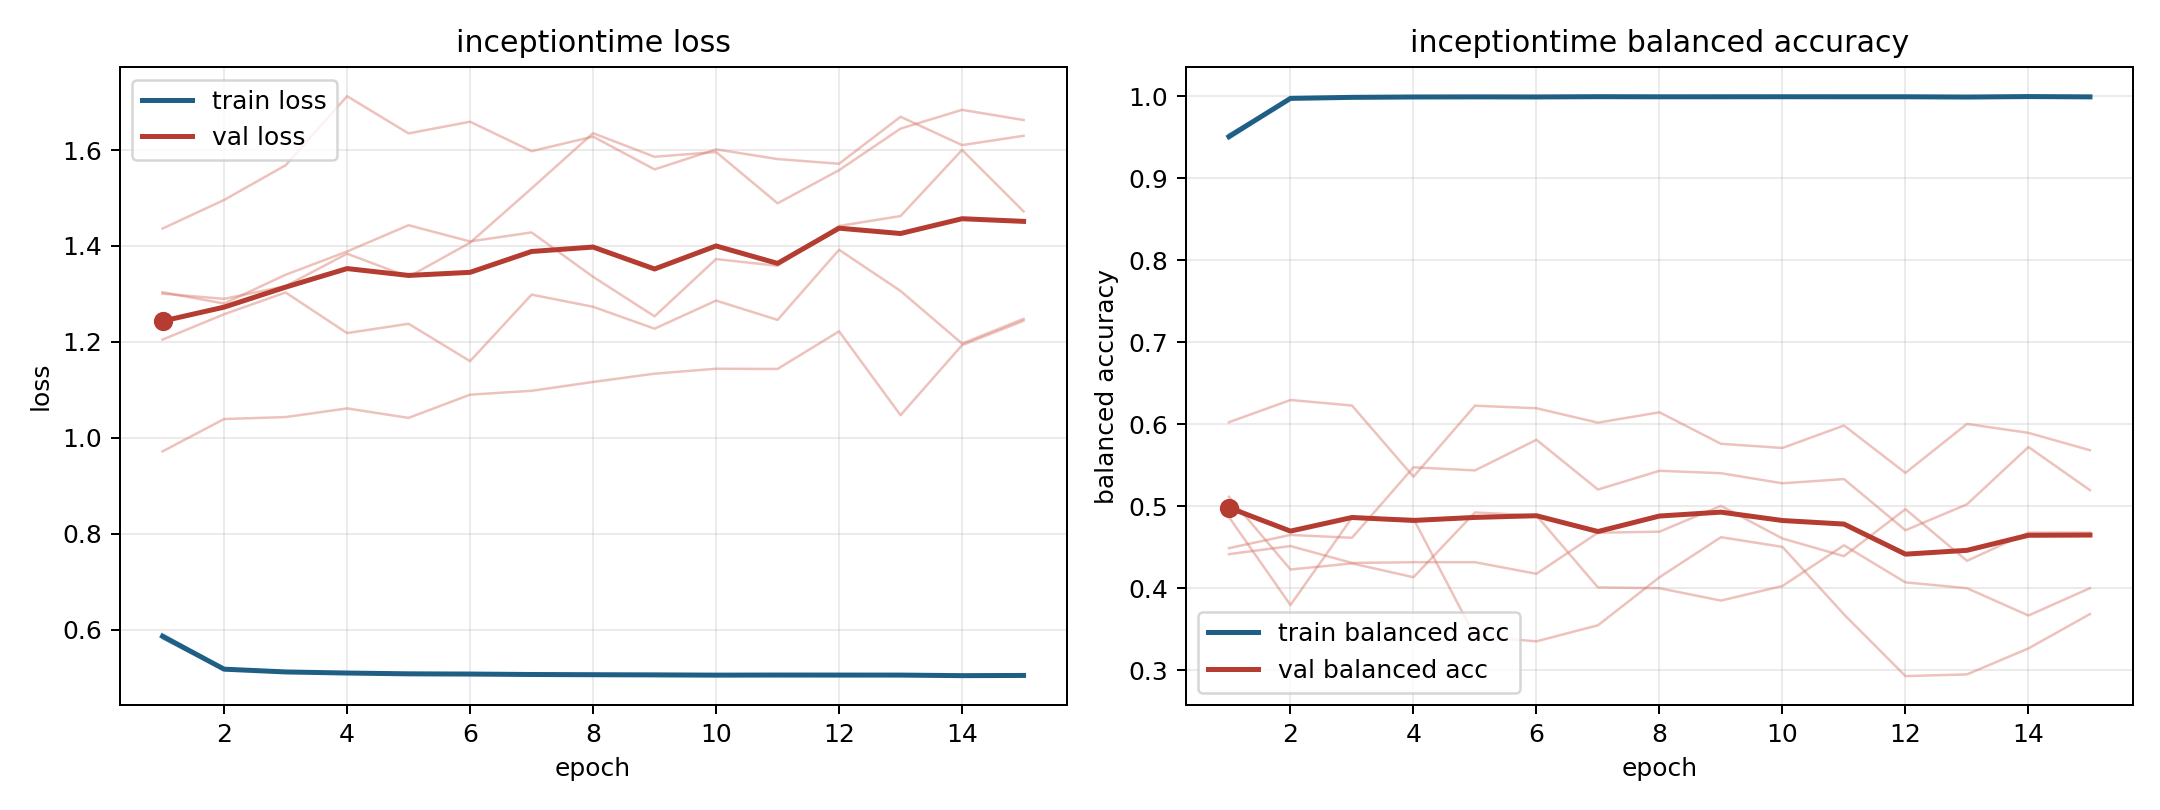

The data file committed next to this chart (first rows):
model, fold, epoch, train_loss, train_balanced_accuracy, val_loss, val_balanced_accuracy
inceptiontime, 1, 1, 0.591, 0.9479, 0.9717, 0.6024
inceptiontime, 1, 2, 0.5171, 0.9976, 1.039, 0.6295
inceptiontime, 1, 3, 0.5107, 0.9992, 1.043, 0.6227
inceptiontime, 1, 4, 0.5092, 0.9991, 1.061, 0.5359
inceptiontime, 1, 5, 0.5074, 0.9999, 1.042, 0.6225
inceptiontime, 1, 6, 0.5063, 0.9994, 1.09, 0.6194
inceptiontime, 1, 7, 0.5054, 0.9997, 1.098, 0.6018
inceptiontime, 1, 8, 0.5049, 0.9997, 1.116, 0.6145
inceptiontime, 1, 9, 0.5049, 0.9994, 1.134, 0.576
inceptiontime, 1, 10, 0.5045, 0.9993, 1.144, 0.571
inceptiontime, 1, 11, 0.5049, 0.9995, 1.144, 0.5983
inceptiontime, 1, 12, 0.5045, 0.9993, 1.222, 0.5406
inceptiontime, 1, 13, 0.5063, 0.9979, 1.047, 0.6003
inceptiontime, 1, 14, 0.5038, 0.9993, 1.193, 0.5894
inceptiontime, 1, 15, 0.5038, 0.9992, 1.244, 0.5682
inceptiontime, 2, 1, 0.5879, 0.9491, 1.304, 0.4867
inceptiontime, 2, 2, 0.5189, 0.9978, 1.28, 0.3794
inceptiontime, 2, 3, 0.5123, 0.9986, 1.34, 0.4858
inceptiontime, 2, 4, 0.5098, 0.9988, 1.389, 0.4846
inceptiontime, 2, 5, 0.5081, 0.9987, 1.443, 0.3413
inceptiontime, 2, 6, 0.5094, 0.9985, 1.409, 0.3352
inceptiontime, 2, 7, 0.5064, 0.9991, 1.428, 0.3547
inceptiontime, 2, 8, 0.5061, 0.9991, 1.336, 0.4133
inceptiontime, 2, 9, 0.5075, 0.9986, 1.253, 0.4622
inceptiontime, 2, 10, 0.5052, 0.9992, 1.373, 0.4503
inceptiontime, 2, 11, 0.5048, 0.9993, 1.359, 0.3681
inceptiontime, 2, 12, 0.5057, 0.9989, 1.442, 0.2928
inceptiontime, 2, 13, 0.5057, 0.999, 1.462, 0.2948
inceptiontime, 2, 14, 0.5043, 0.9994, 1.6, 0.3265
inceptiontime, 2, 15, 0.5047, 0.9987, 1.472, 0.3685
inceptiontime, 3, 1, 0.5817, 0.9534, 1.205, 0.4488
inceptiontime, 3, 2, 0.5168, 0.9966, 1.258, 0.465
inceptiontime, 3, 3, 0.5103, 0.9987, 1.303, 0.4614
inceptiontime, 3, 4, 0.5094, 0.9991, 1.218, 0.5474
inceptiontime, 3, 5, 0.5071, 0.9996, 1.238, 0.5436
inceptiontime, 3, 6, 0.5069, 0.9992, 1.16, 0.581
inceptiontime, 3, 7, 0.5068, 0.9994, 1.299, 0.5203
inceptiontime, 3, 8, 0.5056, 0.9992, 1.273, 0.5431
inceptiontime, 3, 9, 0.5047, 0.9996, 1.227, 0.5402
inceptiontime, 3, 10, 0.5049, 0.9994, 1.286, 0.5279
inceptiontime, 3, 11, 0.5044, 0.9996, 1.246, 0.5331
inceptiontime, 3, 12, 0.5039, 0.9999, 1.392, 0.4706
inceptiontime, 3, 13, 0.5049, 0.9991, 1.306, 0.5023
inceptiontime, 3, 14, 0.5046, 0.9994, 1.196, 0.5722
inceptiontime, 3, 15, 0.5055, 0.9987, 1.248, 0.5195
inceptiontime, 4, 1, 0.5816, 0.9534, 1.436, 0.4415
inceptiontime, 4, 2, 0.5164, 0.9968, 1.496, 0.4514
inceptiontime, 4, 3, 0.512, 0.9982, 1.568, 0.4308
inceptiontime, 4, 4, 0.5087, 0.9989, 1.712, 0.4317
inceptiontime, 4, 5, 0.5066, 0.9992, 1.635, 0.4317
inceptiontime, 4, 6, 0.5061, 0.9994, 1.659, 0.4175
inceptiontime, 4, 7, 0.5066, 0.9991, 1.598, 0.4677
inceptiontime, 4, 8, 0.5056, 0.999, 1.628, 0.4689
inceptiontime, 4, 9, 0.5057, 0.9989, 1.56, 0.5004
inceptiontime, 4, 10, 0.5052, 0.999, 1.602, 0.4606
inceptiontime, 4, 11, 0.5056, 0.999, 1.581, 0.4391
inceptiontime, 4, 12, 0.5046, 0.9992, 1.572, 0.4964
inceptiontime, 4, 13, 0.5043, 0.9992, 1.67, 0.4333
inceptiontime, 4, 14, 0.503, 0.9998, 1.61, 0.4678
inceptiontime, 4, 15, 0.5031, 0.9995, 1.63, 0.4678
... 15 more rows
